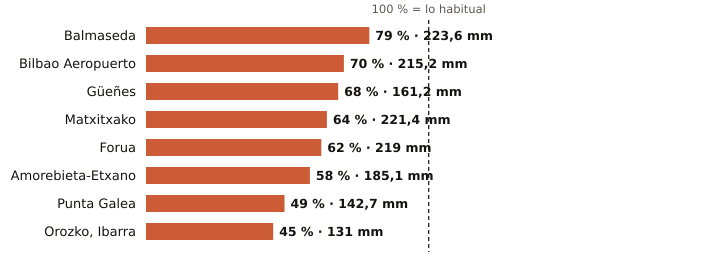

The table this chart was drawn from, first rows:
estacion, provincia, indicativo, mm_otono, referencia_mm, pct, periodo_referencia, hasta, hora
Balmaseda, Bizkaia, 1078C, 223.6, 282.9, 79, 2009-2025, 2026-11-21, 19
Bilbao Aeropuerto, Bizkaia, 1082, 215.2, 306.7, 70, 1991-2020, 2026-11-21, 20
Güeñes, Bizkaia, 1078I, 161.2, 236.8, 68, 1997-2025, 2026-11-21, 20
Matxitxako, Bizkaia, 1057B, 221.4, 343.5, 64, 1991-2020, 2026-11-21, 19
Forua, Bizkaia, 1056K, 219.0, 350.7, 62, 2009-2025, 2026-11-21, 20
Amorebieta-Etxano, Bizkaia, 1074C, 185.1, 319.9, 58, 2009-2025, 2026-11-21, 20
Punta Galea, Bizkaia, 1059X, 142.7, 288.3, 49, 2005-2025, 2026-11-21, 20
Orozko, Ibarra, Bizkaia, 1064L, 131.0, 289.0, 45, 2010-2025, 2026-11-21, 20
